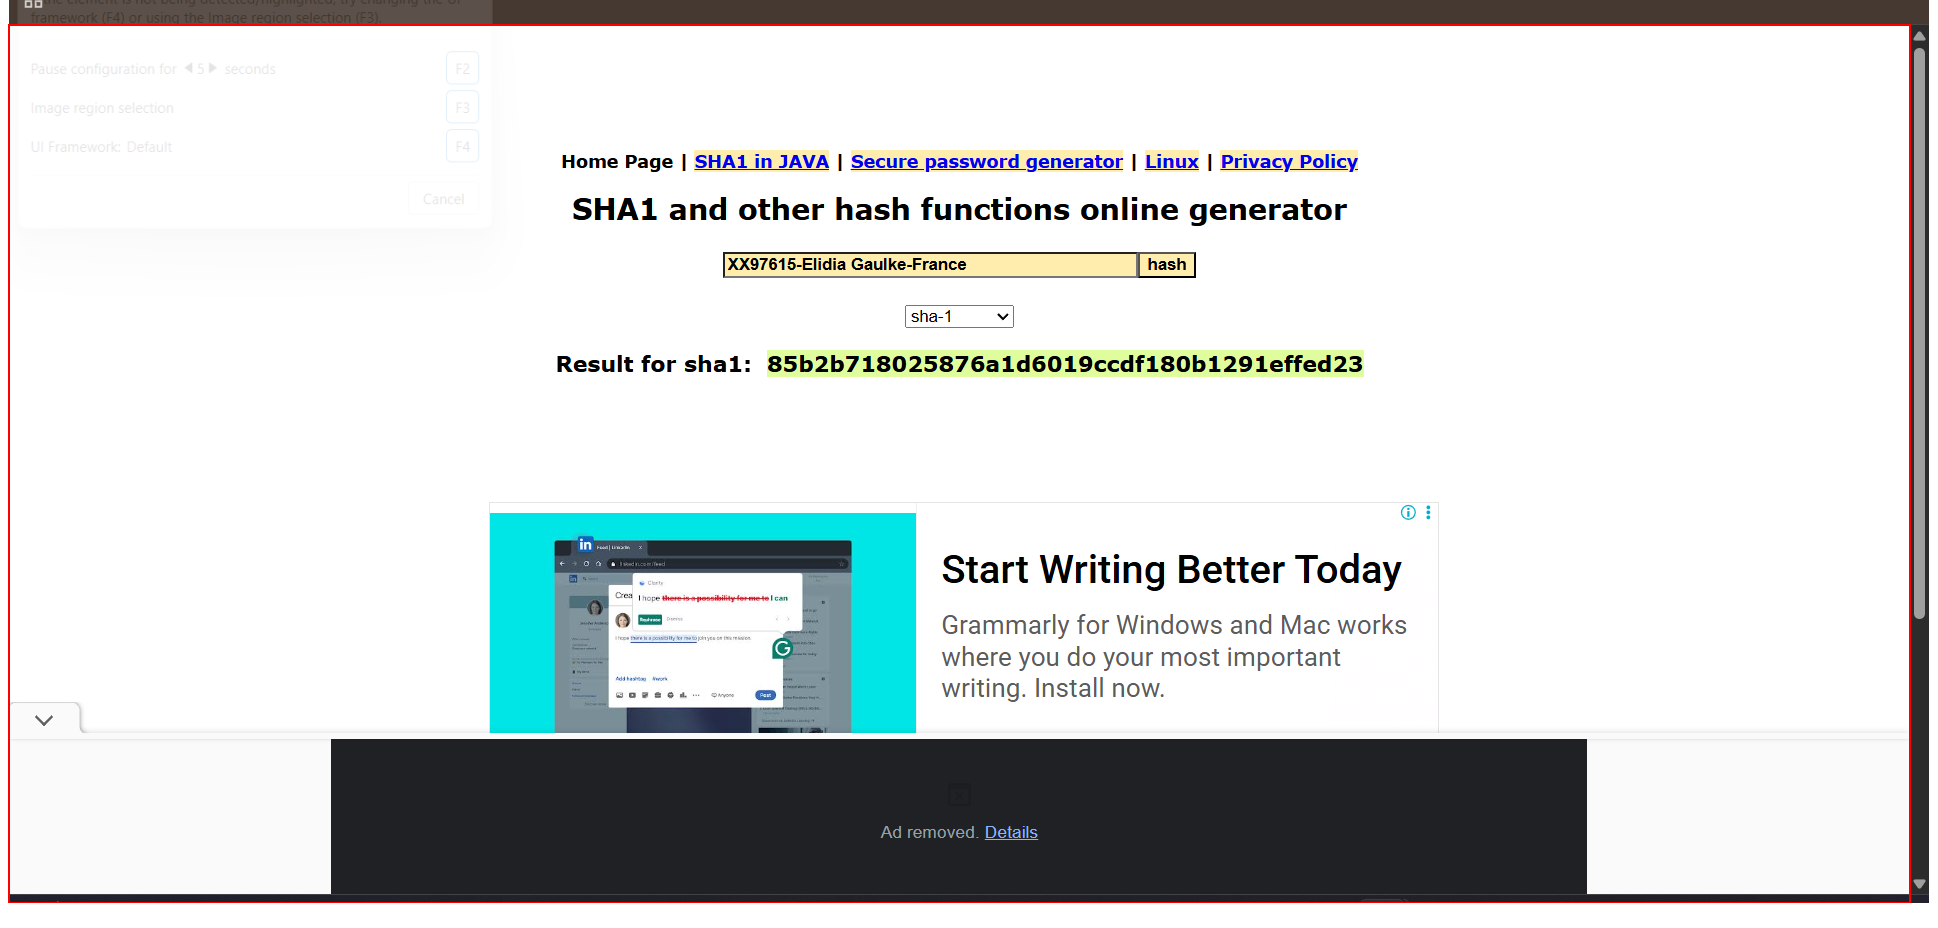
Workflow: CreateHash

Step 1: Activate 'HTML  http://www.sha1-o...' on the html

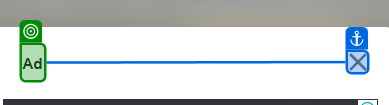
Step 2: check 'Advar doc = document.ge…'

Step 3: click (no picture)

Step 4: type [FullDetails] into 'INPUT textToHashId' (no picture)

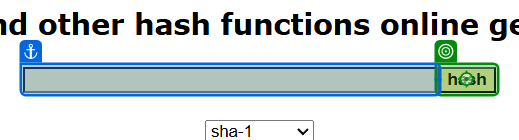
Step 5: click on 'hash'